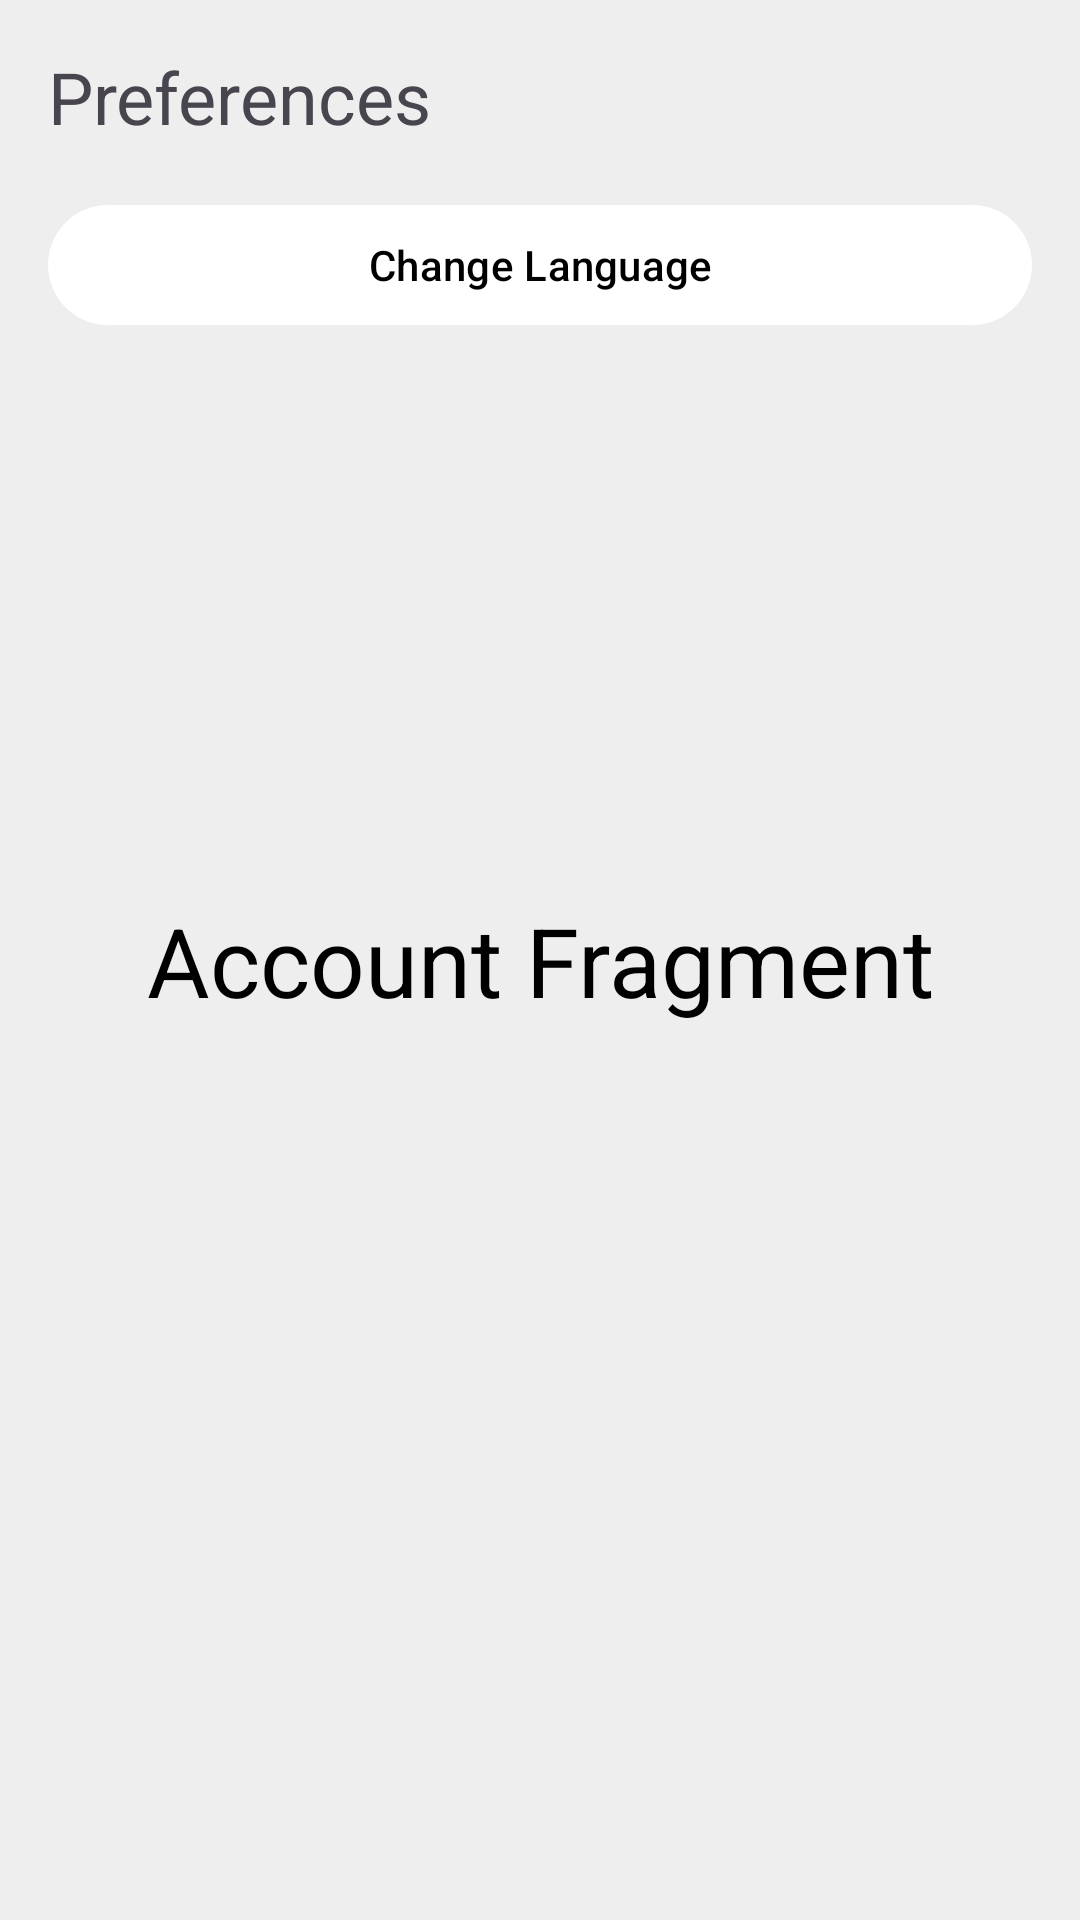

Layout XML and referenced resources for this Android screen:
<!-- AndroidManifest.xml: application theme Theme.2BCopyCat -->
<!-- res/layout/fragment_account.xml -->
<?xml version="1.0" encoding="utf-8"?>
<androidx.constraintlayout.widget.ConstraintLayout xmlns:android="http://schemas.android.com/apk/res/android"
    xmlns:app="http://schemas.android.com/apk/res-auto"
    xmlns:tools="http://schemas.android.com/tools"
    android:layout_width="match_parent"
    android:layout_height="match_parent"
    android:background="@color/light_gray"
    tools:context=".presentation.AccountFragment">

    <TextView
        android:layout_width="wrap_content"
        android:layout_height="wrap_content"
        android:text="@string/account_fragment"
        android:textColor="@color/black"
        android:textSize="32sp"
        app:layout_constraintBottom_toBottomOf="parent"
        app:layout_constraintEnd_toEndOf="parent"
        app:layout_constraintStart_toStartOf="parent"
        app:layout_constraintTop_toTopOf="parent" />

    <TextView
        android:id="@+id/pref"
        android:layout_width="wrap_content"
        android:layout_height="wrap_content"
        android:layout_margin="16dp"
        android:text="@string/pref"
        android:textSize="24sp"
        app:layout_constraintStart_toStartOf="parent"
        app:layout_constraintTop_toTopOf="parent" />

    <com.google.android.material.button.MaterialButton
        android:id="@+id/change_language_button"
        android:layout_width="0dp"
        android:layout_height="wrap_content"
        android:layout_margin="16dp"
        android:textAlignment="center"
        android:textColor="@color/black"
        app:backgroundTint="@color/white"
        app:icon="@drawable/language_icon"
        app:iconTint="@color/black"
        android:text="@string/change_language"
        app:layout_constraintEnd_toEndOf="parent"
        app:layout_constraintStart_toStartOf="parent"
        app:layout_constraintTop_toBottomOf="@id/pref" />

</androidx.constraintlayout.widget.ConstraintLayout>
<!-- resources referenced by this layout -->
<resources>
  <color name="black">#FF000000</color>
  <color name="light_gray">#EEEEEE</color>
  <color name="white">#FFFFFFFF</color>
  <string name="account_fragment" translatable="false">Account Fragment</string>
  <string name="change_language">Change Language</string>
  <string name="pref">Preferences</string>
  <style name="Theme.2BCopyCat" parent="Base.Theme.2BCopyCat" />
  <style name="Base.Theme.2BCopyCat" parent="Theme.Material3.DayNight.NoActionBar">
          
           <item name="colorSecondaryContainer">@color/orange</item>
      </style>
  <color name="orange">#FC6600</color>
</resources>
